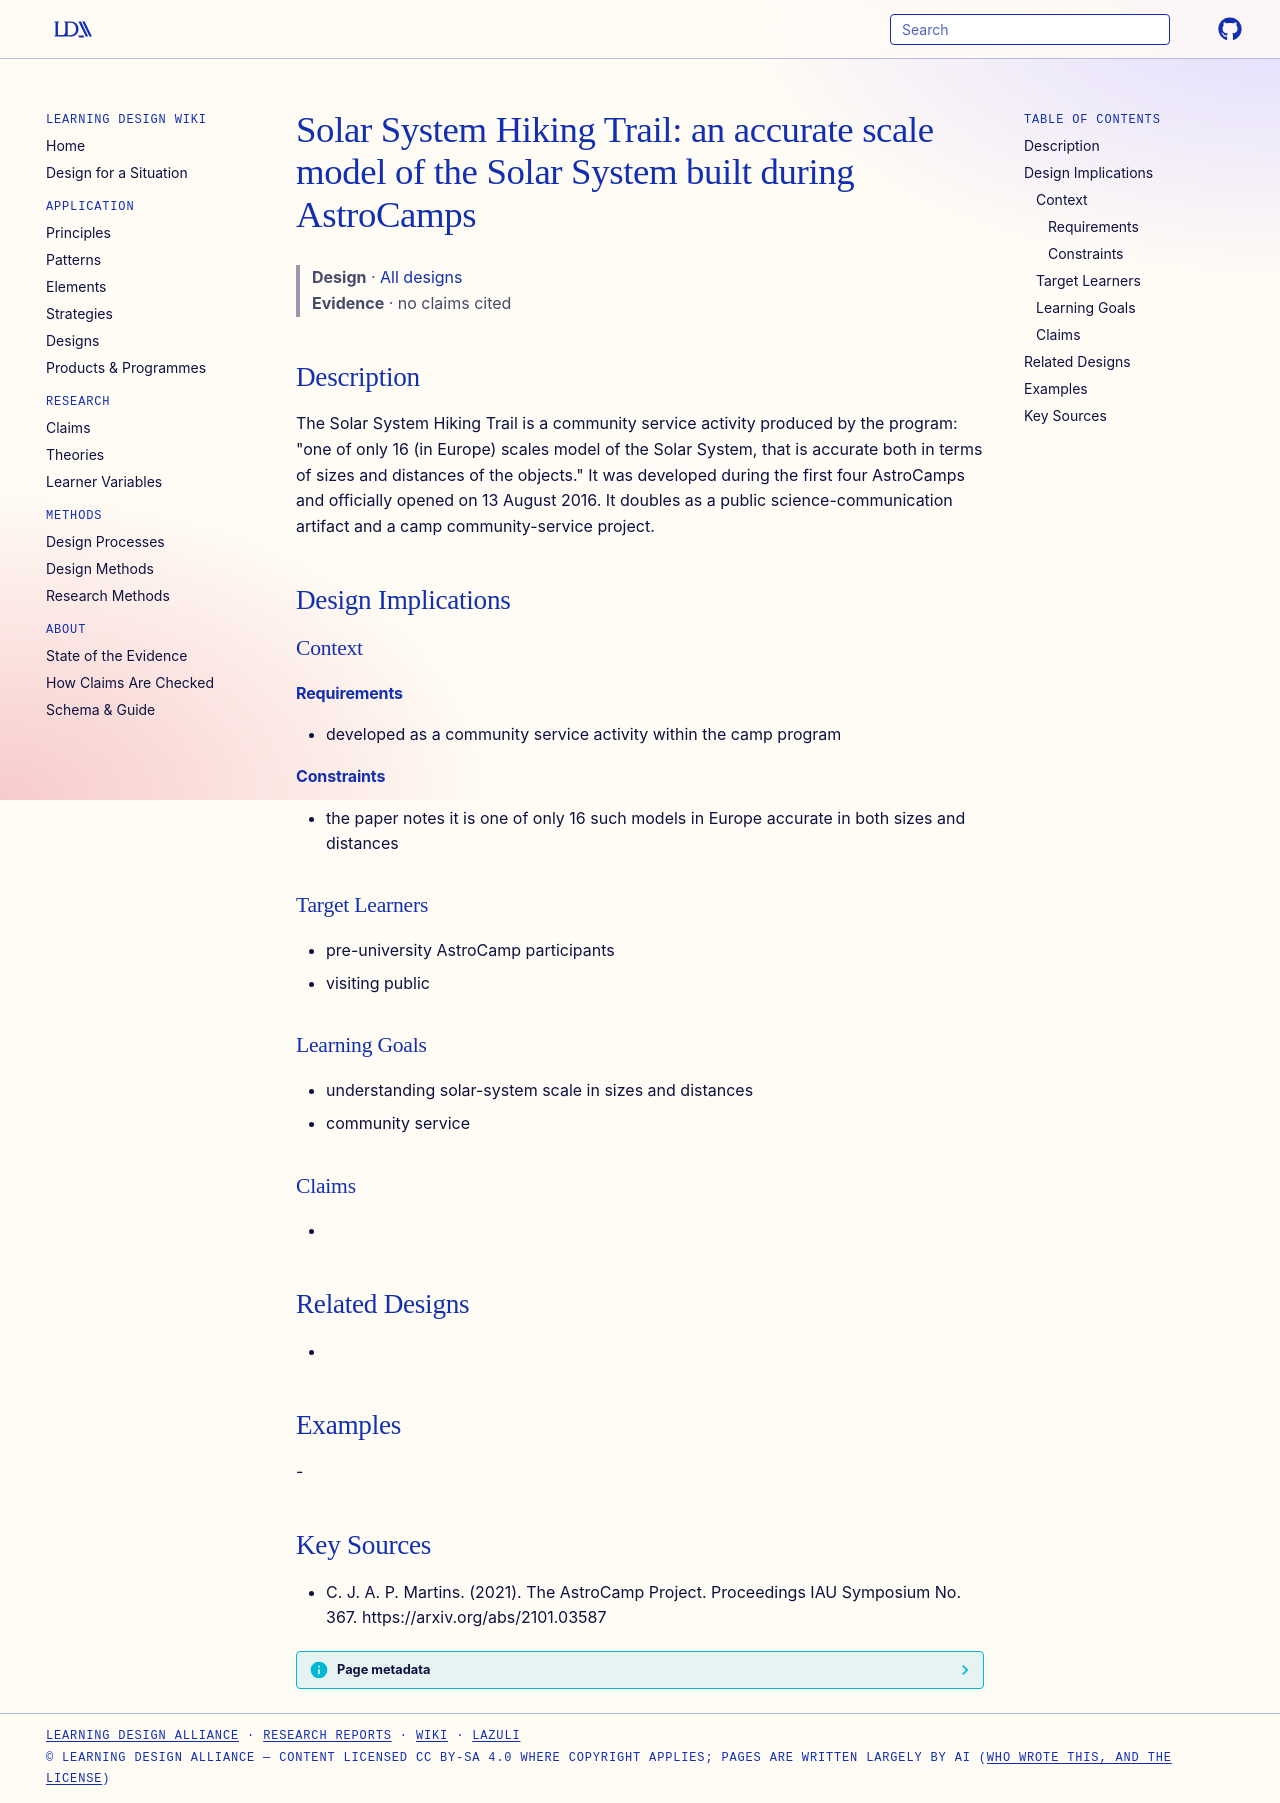

repository: Learning-Design-Alliance/learning-wiki · page: designs/solar-system-hiking-trail-paredes-coura/index.html · generator: mkdocs

---
type: design
id: solar-system-hiking-trail-paredes-coura
title: "Solar System Hiking Trail: an accurate scale model of the Solar System built during AstroCamps"
description: "The Solar System Hiking Trail is a community service activity produced by the program: \"one of only 16 (in Europe) scales model of the Solar System, that is accurate both in terms of sizes and distances of the objects..."
status: review
generated:
  by: "process:settle-candidates"
  at: 2026-11-19
sources:
  - id: c-j-a-p-martins-2021
    resource: "https://arxiv.org/abs/2101.03587"
    title: "C. J. A. P. Martins. (2021). The AstroCamp Project. Proceedings IAU Symposium No. 367. https://arxiv.org/abs/2101.03587"
    author: C. J. A. P. Martins
---

# Solar System Hiking Trail: an accurate scale model of the Solar System built during AstroCamps

> **Design** · [All designs](index.md)
> **Evidence** · no claims cited

## Description
The Solar System Hiking Trail is a community service activity produced by the program: "one of only 16 (in Europe) scales model of the Solar System, that is accurate both in terms of sizes and distances of the objects." It was developed during the first four AstroCamps and officially opened on 13 August 2016. It doubles as a public science-communication artifact and a camp community-service project.

## Design Implications

### Context
#### Requirements
- developed as a community service activity within the camp program
#### Constraints
- the paper notes it is one of only 16 such models in Europe accurate in both sizes and distances

### Target Learners
- pre-university AstroCamp participants
- visiting public

### Learning Goals
- understanding solar-system scale in sizes and distances
- community service

### Claims
- 

## Related Designs
- 

## Examples
-

## Key Sources
- C. J. A. P. Martins. (2021). The AstroCamp Project. Proceedings IAU Symposium No. 367. https://arxiv.org/abs/2101.03587
